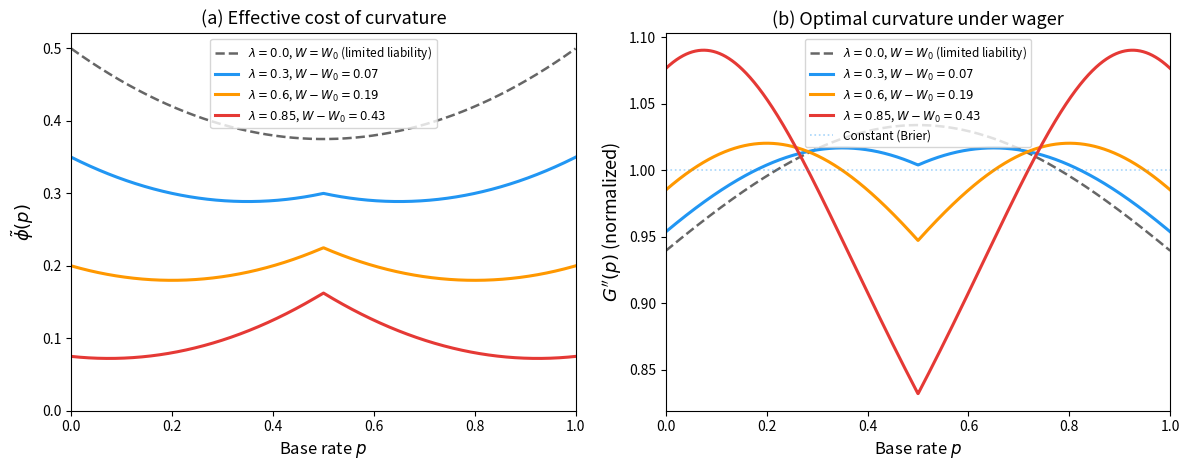

Reproduce this figure in Python. (Note: this script raises an exception after producing the figure.)
import numpy as np
import matplotlib.pyplot as plt
from scipy import integrate

# Parameters
alpha = 1.0
sigma2 = 1.0

p = np.linspace(1e-4, 1 - 1e-4, 2000)

# Baseline functions
phi = (p**2 - p + 1) / 2
K_half = np.maximum(p, 1 - p) / 2  # K(1/2, p)

# Limited liability curvature (lambda=0)
g_ll = (4 * sigma2 / (alpha * (p**2 - p + 1)))**(1/3)


def compute_g(lam):
    denom = alpha * (p**2 - p + 1) - lam * np.maximum(p, 1 - p)
    return (4 * sigma2 / denom)**(1/3)


def compute_W(lam):
    """Compute W = int_0^1 K(1/2, t) g(t) dt for a given lambda."""
    g = compute_g(lam)
    integrand = K_half * g
    return np.trapezoid(integrand, p)


# Pick representative lambda values
lambdas = [0.0, 0.3, 0.6, 0.85]
Ws = [compute_W(lam) for lam in lambdas]
# W - W0 is the actual wager amount above the baseline participation value
W0 = Ws[0]

# Colors matching the existing figure style
colors = ['#666666', '#2196F3', '#FF9800', '#E53935']

# --- Figure ---
fig, (ax1, ax2) = plt.subplots(1, 2, figsize=(12, 4.8))

# (a) Effective cost of curvature
for i, (lam, col) in enumerate(zip(lambdas, colors)):
    phi_tilde = (alpha * (p**2 - p + 1) - lam * np.maximum(p, 1 - p)) / 2
    style = '--' if lam == 0 else '-'
    lw = 1.8 if lam == 0 else 2.2
    wager_str = rf'$W - W_0 = {Ws[i] - W0:.2f}$' if lam > 0 else r'$W = W_0$ (limited liability)'
    lab = rf'$\lambda = {lam}$, {wager_str}'
    ax1.plot(p, phi_tilde, style, color=col, linewidth=lw, label=lab)

ax1.set_xlabel(r'Base rate $p$', fontsize=12)
ax1.set_ylabel(r'$\tilde{\phi}(p)$', fontsize=13)
ax1.set_title(r'(a) Effective cost of curvature', fontsize=13)
ax1.legend(fontsize=8.5, loc='upper center')
ax1.set_xlim(0, 1)
ax1.set_ylim(bottom=0)

# (b) Optimal curvature (normalized by mean)
for i, (lam, col) in enumerate(zip(lambdas, colors)):
    g = compute_g(lam)
    g_norm = g / np.mean(g)
    style = '--' if lam == 0 else '-'
    lw = 1.8 if lam == 0 else 2.2
    wager_str = rf'$W - W_0 = {Ws[i] - W0:.2f}$' if lam > 0 else r'$W = W_0$ (limited liability)'
    lab = rf'$\lambda = {lam}$, {wager_str}'
    ax2.plot(p, g_norm, style, color=col, linewidth=lw, label=lab)

# Brier reference (constant curvature)
ax2.axhline(1.0, color='#2196F3', linewidth=1.2, linestyle=':', alpha=0.4,
            label='Constant (Brier)')

ax2.set_xlabel(r'Base rate $p$', fontsize=12)
ax2.set_ylabel(r"$G''(p)$ (normalized)", fontsize=13)
ax2.set_title(r'(b) Optimal curvature under wager', fontsize=13)
ax2.legend(fontsize=8.5, loc='upper center')
ax2.set_xlim(0, 1)

plt.tight_layout()
plt.savefig('/home/santerikoivula/Documents/thesis/main/wager_figure.pdf',
            bbox_inches='tight')
plt.savefig('/home/santerikoivula/Documents/thesis/main/wager_figure.png',
            bbox_inches='tight', dpi=150)
print("Saved wager_figure.pdf and wager_figure.png")
